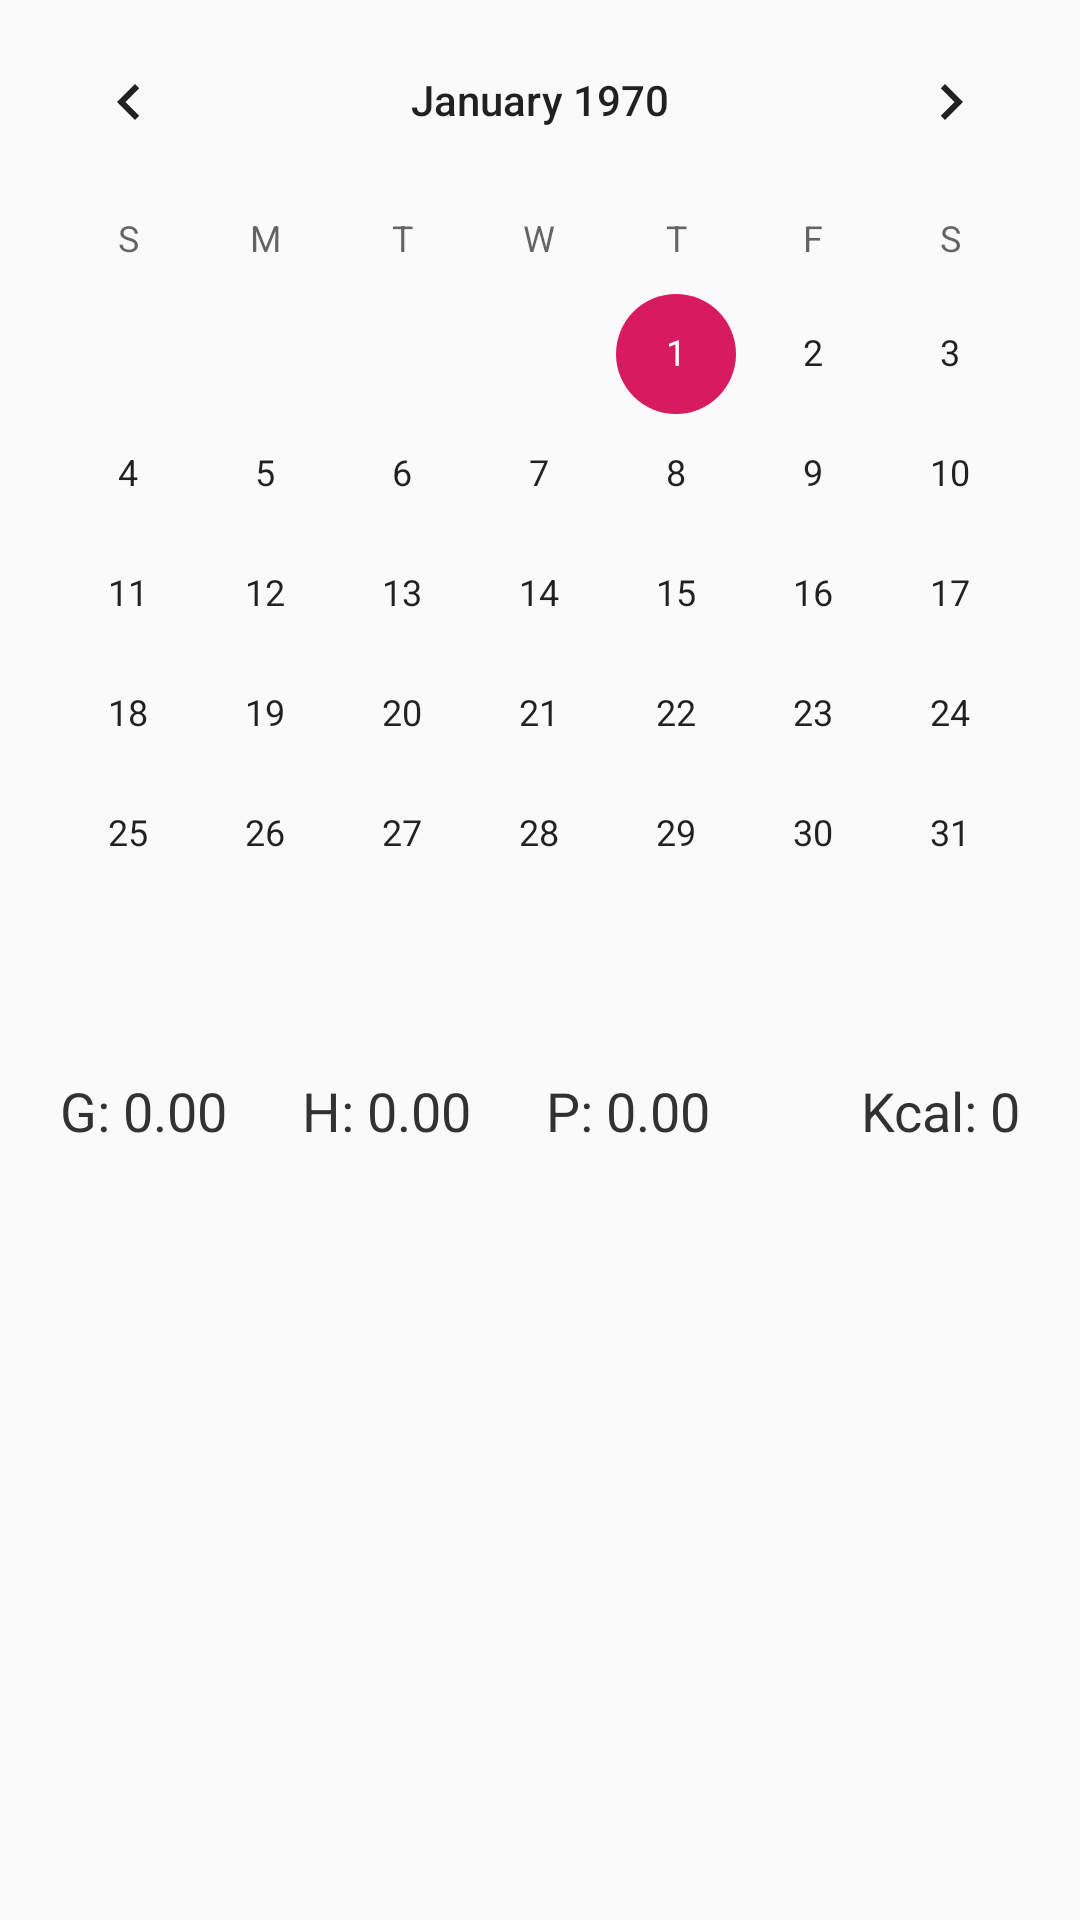

Reconstruct the res/layout file that produces this screen, plus the resources it refers to.
<!-- AndroidManifest.xml: application theme AppTheme -->
<!-- res/layout/fragment_calendario.xml -->
<?xml version="1.0" encoding="utf-8"?>
<androidx.constraintlayout.widget.ConstraintLayout xmlns:android="http://schemas.android.com/apk/res/android"
    xmlns:app="http://schemas.android.com/apk/res-auto"
    xmlns:tools="http://schemas.android.com/tools"
    android:layout_width="match_parent"
    android:layout_height="match_parent">

    <ScrollView
        android:layout_width="match_parent"
        android:layout_height="match_parent"
        app:layout_constraintBottom_toBottomOf="parent"
        app:layout_constraintEnd_toEndOf="parent"
        app:layout_constraintStart_toStartOf="parent"
        app:layout_constraintTop_toTopOf="parent">

        <LinearLayout
            android:layout_width="match_parent"
            android:layout_height="match_parent"
            android:orientation="vertical">

            <CalendarView
                android:id="@+id/calendario"
                android:layout_width="match_parent"
                android:layout_height="wrap_content" />

            <LinearLayout
                android:layout_width="match_parent"
                android:layout_height="match_parent"
                android:layout_marginLeft="20dp"
                android:layout_marginTop="20dp"
                android:layout_marginRight="20dp"
                android:layout_marginBottom="20dp"
                android:orientation="horizontal">

                <TextView
                    android:id="@+id/grasasT"
                    android:layout_width="wrap_content"
                    android:layout_height="wrap_content"
                    android:layout_weight="1"
                    android:text="G: 0.00"
                    android:textColor="@android:color/secondary_text_light"
                    android:textSize="18sp" />

                <TextView
                    android:id="@+id/hidratosT"
                    android:layout_width="wrap_content"
                    android:layout_height="wrap_content"
                    android:layout_weight="1"
                    android:text="H: 0.00"
                    android:textColor="@android:color/secondary_text_light"
                    android:textSize="18sp" />

                <TextView
                    android:id="@+id/proteinasT"
                    android:layout_width="wrap_content"
                    android:layout_height="wrap_content"
                    android:layout_weight="1"
                    android:text="P: 0.00"
                    android:textColor="@android:color/secondary_text_light"
                    android:textSize="18sp" />

                <TextView
                    android:id="@+id/caloriasT"
                    android:layout_width="wrap_content"
                    android:layout_height="wrap_content"
                    android:layout_weight="1"
                    android:text="Kcal: 0"
                    android:textAlignment="textEnd"
                    android:textColor="@android:color/secondary_text_light"
                    android:textSize="18sp" />
            </LinearLayout>

            <androidx.recyclerview.widget.RecyclerView
                android:id="@+id/listadoAlimentosCalendario"
                android:layout_width="match_parent"
                android:layout_height="wrap_content"
                android:layout_marginBottom="20dp"
                app:layout_constraintHorizontal_bias="1.0"
                tools:layout_editor_absoluteY="218dp">

            </androidx.recyclerview.widget.RecyclerView>
        </LinearLayout>
    </ScrollView>

</androidx.constraintlayout.widget.ConstraintLayout>
<!-- resources referenced by this layout -->
<resources>
  <style name="AppTheme" parent="Theme.AppCompat.Light.DarkActionBar">
          
          <item name="colorPrimary">@color/colorPrimary</item>
          <item name="colorPrimaryDark">@color/colorPrimaryDark</item>
          <item name="colorAccent">@color/colorAccent</item>
      </style>
  <color name="colorPrimary">#008577</color>
  <color name="colorPrimaryDark">#00574B</color>
  <color name="colorAccent">#D81B60</color>
</resources>
